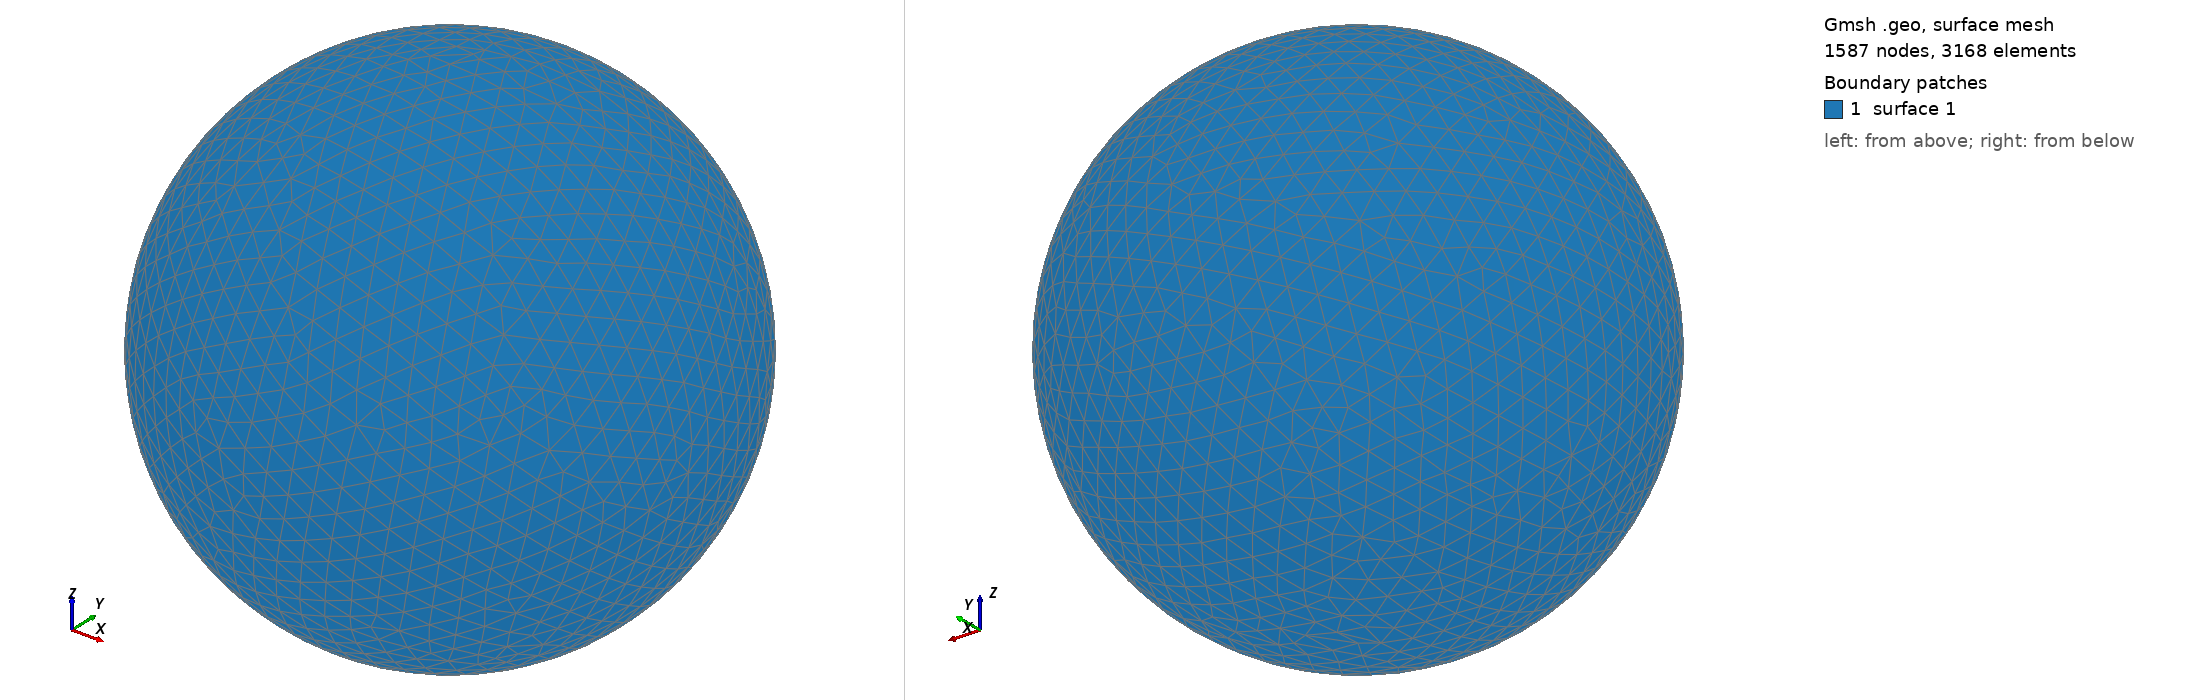

Gmsh geometry script, surface-meshed: 1587 nodes, 3168 surface elements. Boundary patches (legend numbers): 1 surface 1. Left view from above one corner, right view from below the opposite corner. The script declares no physical surfaces, so the legend lists its geometric surfaces. The drawing asked Gmsh for element sizes between 1% and 20% of the model's largest extent; the script's own settings can give other sizes.

=== shot1275.geo (drawn) ===
SetFactory("OpenCASCADE");
Point(1) = {0,0,0,0};
Sphere(1) = {0,0,0,0.03466000};
MeshSize{ PointsOf{ Surface{:}; } } = 0.003466000;
Mesh.ElementOrder=1;
Mesh.Format=39;
